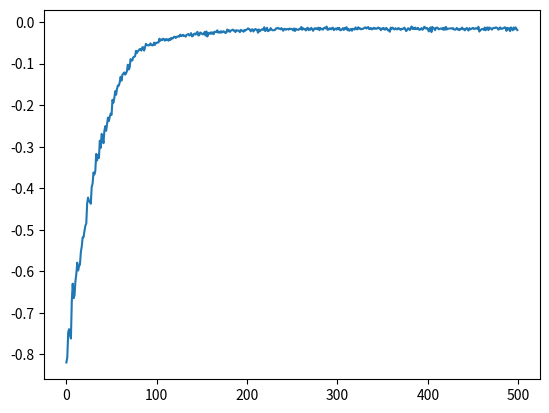

The script that saved this image:
import numpy as np
import matplotlib.pyplot as plt


def evolution_Strategy(f, population_size, sigma, lr, initial_params, num_iters):

    num_params = len(initial_params)
    rewards_per_iteration = np.zeros(num_iters)

    params = initial_params

    for t in range(num_iters):
        N = np.random.randn(population_size, num_params)
        R = np.zeros(population_size)

        for i in range(population_size):
            params_try = params + sigma * N[i]
            R[i] = f(params_try)

        m = R.mean()
        s = R.std()
        A = (R - m) / s
        rewards_per_iteration[t] = m
        params = params + lr/(population_size*sigma) * np.dot(N.T, A)

    return params, rewards_per_iteration


def rewardFunction(params):
    x = params[0]
    y = params[1]
    z = params[2]
    return -(x**2 + 0.1 * (y - 1)**2 + 0.5 * (z + 2)**2)


if __name__ == '__main__':
    best_params, rewards = evolution_Strategy(
        f=rewardFunction, population_size=50, sigma=0.1, lr=1e-3, initial_params=np.random.randn(3), num_iters=500)

    plt.plot(rewards)
    plt.show()

    print("Final params: ", best_params)
